Run: headless pygame with SDL's dummy video driver; simulated clock (each Clock.tick advances the game by its frame time, no real sleeping); random seed 0; keys injected as events and as key.get_pressed() state; no mouse input.
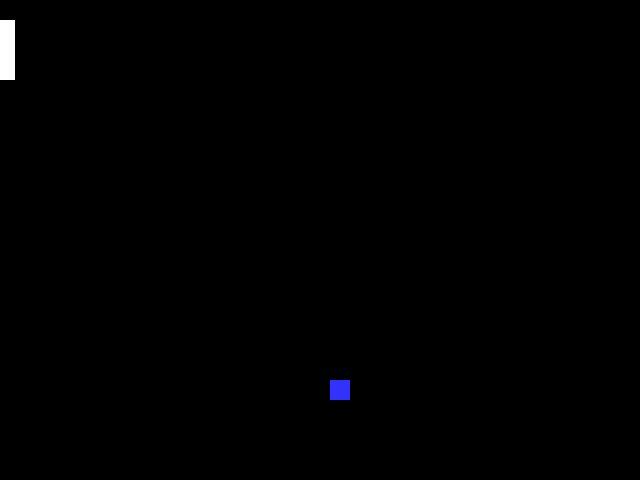
Frame 1 of 4 · flips 1–60 · no input
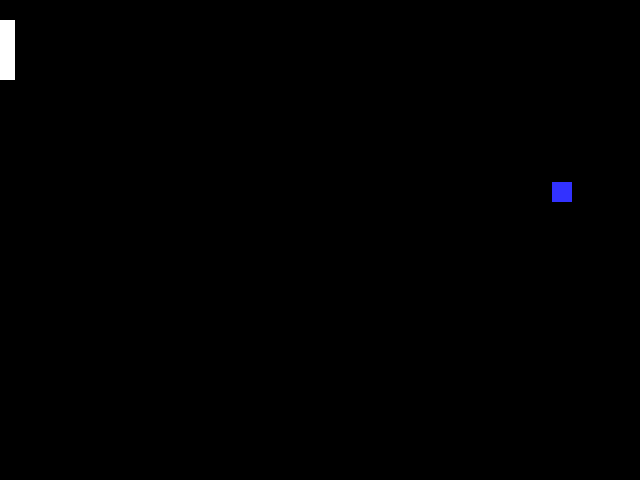
Frame 2 of 4 · flips 61–180 · tapped SPACE, RETURN · held RIGHT (→), D
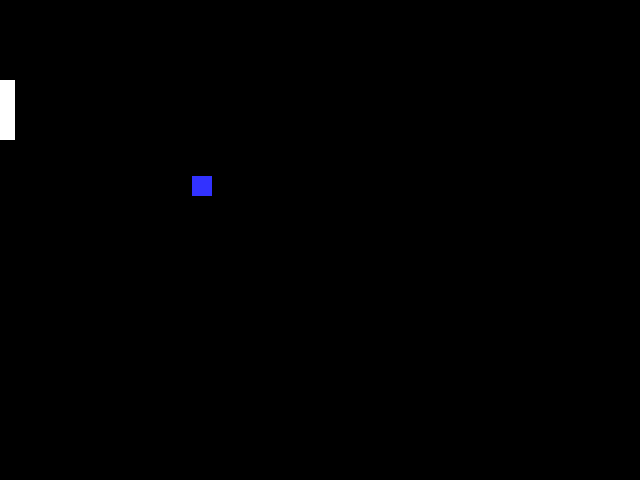
Frame 3 of 4 · flips 181–300 · held DOWN (↓), S
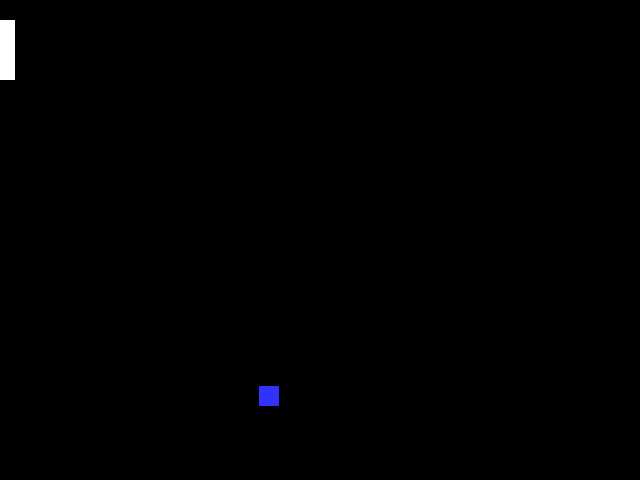
Frame 4 of 4 · flips 301–420 · held LEFT (←), A, UP (↑), W

The pygame program that drew these frames:

#startup
import pygame
# -- Global Constants
# -- Colours
BLACK = (0,0,0)
WHITE = (255,255,255)
BLUE = (50,50,255)
YELLOW = (255,255,0)
# -- Initialise PyGame
pygame.init()
# -- Blank Screen
size = (640,480)
screen = pygame.display.set_mode(size)
# -- Title of new window/screen
pygame.display.set_caption("Pong")
# -- Exit game flag set to false
done = False
ball_width = 20
x_val = 150
y_val = 200
x_direction = 3
y_direction = 3
x_padd = 0
y_padd = 20
padd_length = 15
padd_width = 60
# -- Manages how fast screen refreshes
clock = pygame.time.Clock()

### -- Game Loop
while not done:
# -- User input and controls
    x_val = x_val + x_direction
    y_val = y_val + y_direction
    #CHECKS IF BALL HAS HIT THE PADDLE
    if x_val == padd_length and y_val < (y_padd + padd_width) and y_val > (y_padd - padd_width):
        #SPEEDS UP BALL ON IMPACT
        x_direction = (x_direction * -1) + 1
    elif x_val >= (size[0] - ball_width):
        x_direction = x_direction * -1
    elif x_val <= 0:
        x_val = 150
        y_val = 200
        x_direction = 3
    elif y_val >= (size[1] - ball_width) or y_val <= 0 :
        y_direction = y_direction * -1
    keys = pygame.key.get_pressed()
    ## - the up key or down key has been pressed
    if keys[pygame.K_UP]:
    # -- write logic that happens on key press here
        y_padd = y_padd - 5
    elif keys[pygame.K_DOWN]:
        # -- write logic that happens on key press here
        y_padd = y_padd + 5
    #End If

    for event in pygame.event.get():
        if event.type == pygame.QUIT:
            done = True
        #End If
    #Next event
    # -- Game logic goes after this comment
    #THIS STOPS PADDLE FROM MOVING OFF SCREEN
    if y_padd >= (size[1]):
        y_padd = (0 - padd_width)
    elif y_padd <= (0 - padd_width):
        y_padd = (size[1])
    #End if
    # -- Screen background is BLACK
    screen.fill (BLACK)
    # -- Draw here
    pygame.draw.rect(screen, BLUE, (x_val, y_val, ball_width, ball_width))
    pygame.draw.rect(screen, WHITE, (x_padd, y_padd, padd_length, padd_width))
    # -- flip display to reveal new position of objects
    pygame.display.flip()
# - The clock ticks over
    clock.tick(60)
#End While - End of game loop
pygame.quit()
